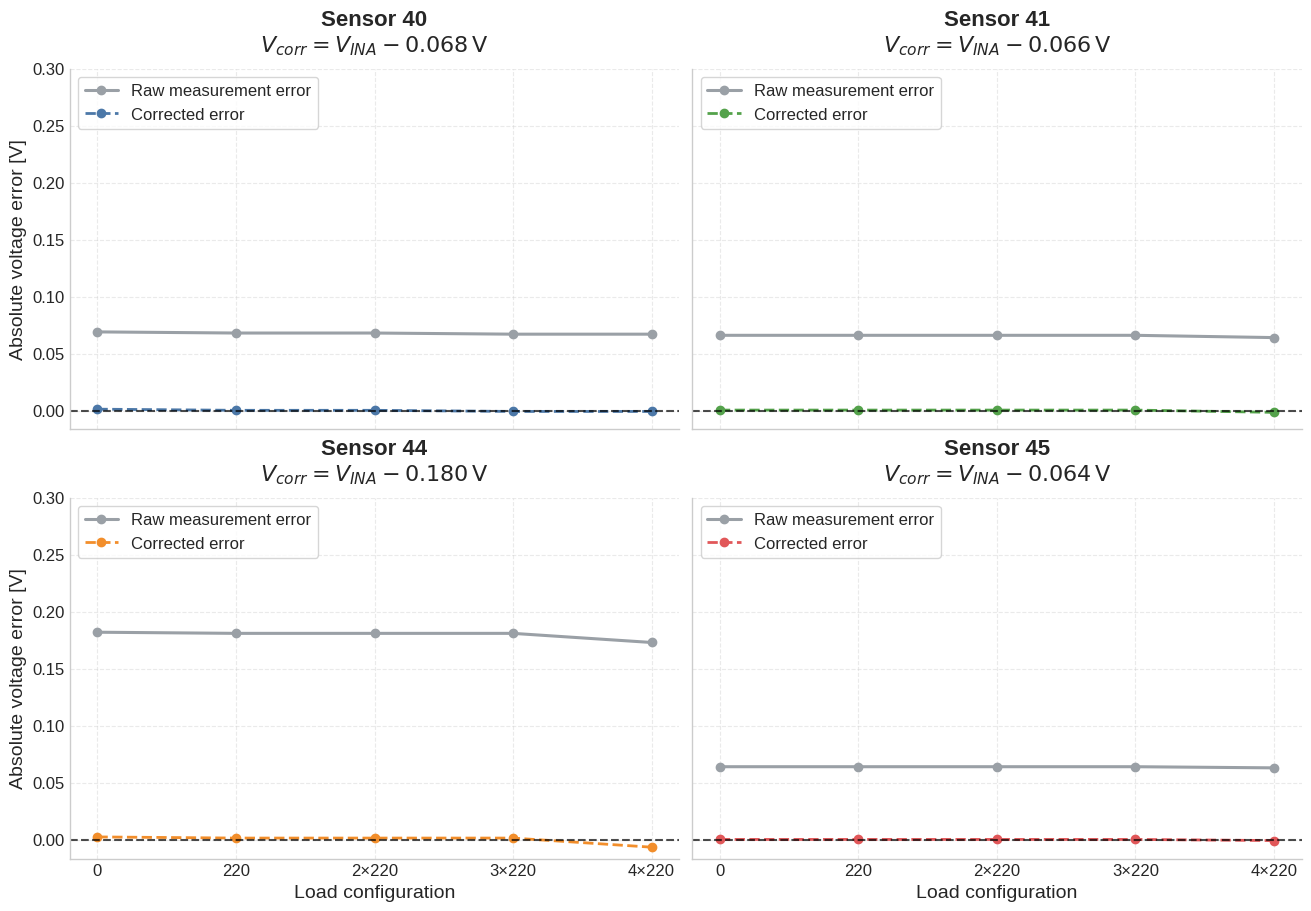

This figure's Python source:
import numpy as np
import matplotlib.pyplot as plt

plt.rcParams.update({
    "font.size": 14,
    "axes.titlesize": 16,
    "axes.labelsize": 14,
    "xtick.labelsize": 12,
    "ytick.labelsize": 12,
    "legend.fontsize": 12,
    "figure.titlesize": 18,
})

plt.style.use("seaborn-v0_8-whitegrid")

loads = ["0", "220", "2×220", "3×220", "4×220"]
x = np.arange(len(loads))

data = {
    "Sensor 40": {
        "V_ref": np.array([3.302, 3.291, 3.280, 3.269, 3.117]),
        "V_ina": np.array([3.371, 3.359, 3.348, 3.336, 3.184]),
    },
    "Sensor 41": {
        "V_ref": np.array([3.303, 3.291, 3.279, 3.267, 3.116]),
        "V_ina": np.array([3.369, 3.357, 3.345, 3.333, 3.180]),
    },
    "Sensor 44": {
        "V_ref": np.array([3.303, 3.292, 3.280, 3.268, 3.116]),
        "V_ina": np.array([3.485, 3.473, 3.461, 3.449, 3.289]),
    },
    "Sensor 45": {
        "V_ref": np.array([3.303, 3.291, 3.279, 3.267, 3.110]),
        "V_ina": np.array([3.367, 3.355, 3.343, 3.331, 3.173]),
    },
}

fig, axes = plt.subplots(
    2, 2,
    figsize=(13, 9),
    sharex=True,
    sharey=True,
    constrained_layout=True
)
axes = axes.flatten()

raw_color = "#9aa0a6"

corr_colors = {
    "Sensor 40": "#4c78a8",
    "Sensor 41": "#54a24b",
    "Sensor 44": "#f28e2b",
    "Sensor 45": "#e15759",
}

all_errors = []

for ax, (sensor, values) in zip(axes, data.items()):
    V_ref = values["V_ref"]
    V_ina = values["V_ina"]

    corr_color = corr_colors[sensor]

    raw_error = V_ina - V_ref

    b = np.mean(V_ref - V_ina)
    sign = "+" if b >= 0 else "-"
    V_corr = V_ina + b
    corr_error = V_corr - V_ref

    all_errors.extend(raw_error)
    all_errors.extend(corr_error)

    title_eq = rf"$V_{{corr}} = V_{{INA}} {sign} {abs(b):.3f}\,\mathrm{{V}}$"

    ax.plot(
        x, raw_error, "o-",
        linewidth=2.2,
        color=raw_color,
        label="Raw measurement error"
    )

    ax.plot(
        x, corr_error, "o--",
        linewidth=2,
        color=corr_color,
        label="Corrected error"
    )

    ax.axhline(0, linestyle="--", color="black", alpha=0.7)

    ax.set_title(
        f"{sensor}\n{title_eq}",
        fontweight="bold",
        pad=12
    )

    ax.set_xticks(x)
    ax.set_xticklabels(loads)

    ax.grid(True, linestyle="--", alpha=0.4)
    ax.spines["top"].set_visible(False)
    ax.spines["right"].set_visible(False)

    ax.legend(loc="upper left", frameon=True)

# Set same y-limits after collecting all errors
ymin = min(all_errors) - 0.01
ymax = 0.3
for ax in axes:
    ax.set_ylim(ymin, ymax)

axes[0].set_ylabel("Absolute voltage error [V]")
axes[2].set_ylabel("Absolute voltage error [V]")
axes[2].set_xlabel("Load configuration")
axes[3].set_xlabel("Load configuration")



save_path = r"C:\Users\matil\OneDrive\Skrivebord\Studieportefølje\repos\Bachelor\data_treatment\hardware_tests\plots\Voltage_correction.png"
plt.savefig(save_path, dpi=300, bbox_inches="tight")

plt.show()
